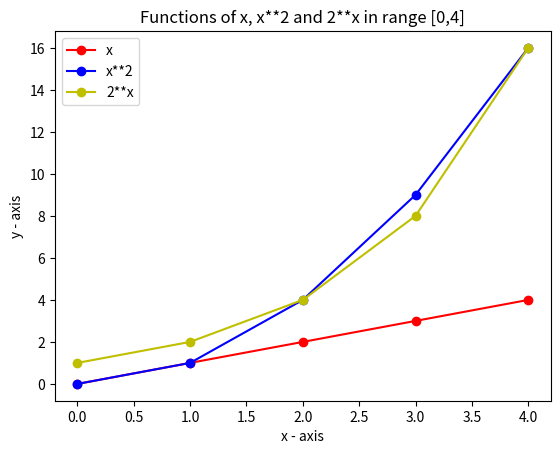

Recreate this plot in Python.
# [redacted]
# References https://matplotlib.org/api/_as_gen/matplotlib.pyplot.plot.html

def plotfunction():
    # Imports matplotlib which will be needed to plot the function
    import matplotlib.pyplot as plt
    # Creating 3 lists to store the variables of x, x**2 and 2**x
    x = []
    xsquared = []
    twopowerofx = []

    # This loop will go through numbers 0 - 4 and generate the lists of numbers we will
    # require to graph the functions
    for i in range (0, 5):
        
        # Adding results to the lists
        x.append (i)
        xsquared.append (i**2)
        twopowerofx.append (2**i)


        # Originally had this code within the for loop but it would not graph
        # correctly hence why I generated the lists separately from plotting them
        #plt.plot([x], [x], 'ro')
        #plt.plot([x], [x**2], 'bo')
        #plt.plot([x], [2**x], 'yo')
        
        # Increments the counter
        i=+1

    # Here we call the plot function to plot the various lists of functions generated above
    plt.plot(x, x, 'ro-', label = 'x')
    plt.plot(x, xsquared, 'bo-', label = 'x**2')
    plt.plot(x, twopowerofx, 'yo-', label = '2**x')

    # This generates the legend key for each labeled line as above
    plt.legend(loc='upper left')

    # Names the x axis
    plt.xlabel('x - axis') 
    # Names the y-axis 
    plt.ylabel('y - axis') 

    # Gives a title to the graph
    plt.title('Functions of x, x**2 and 2**x in range [0,4]') 

    # Calls the method to generate graphic
    plt.show()

plotfunction()